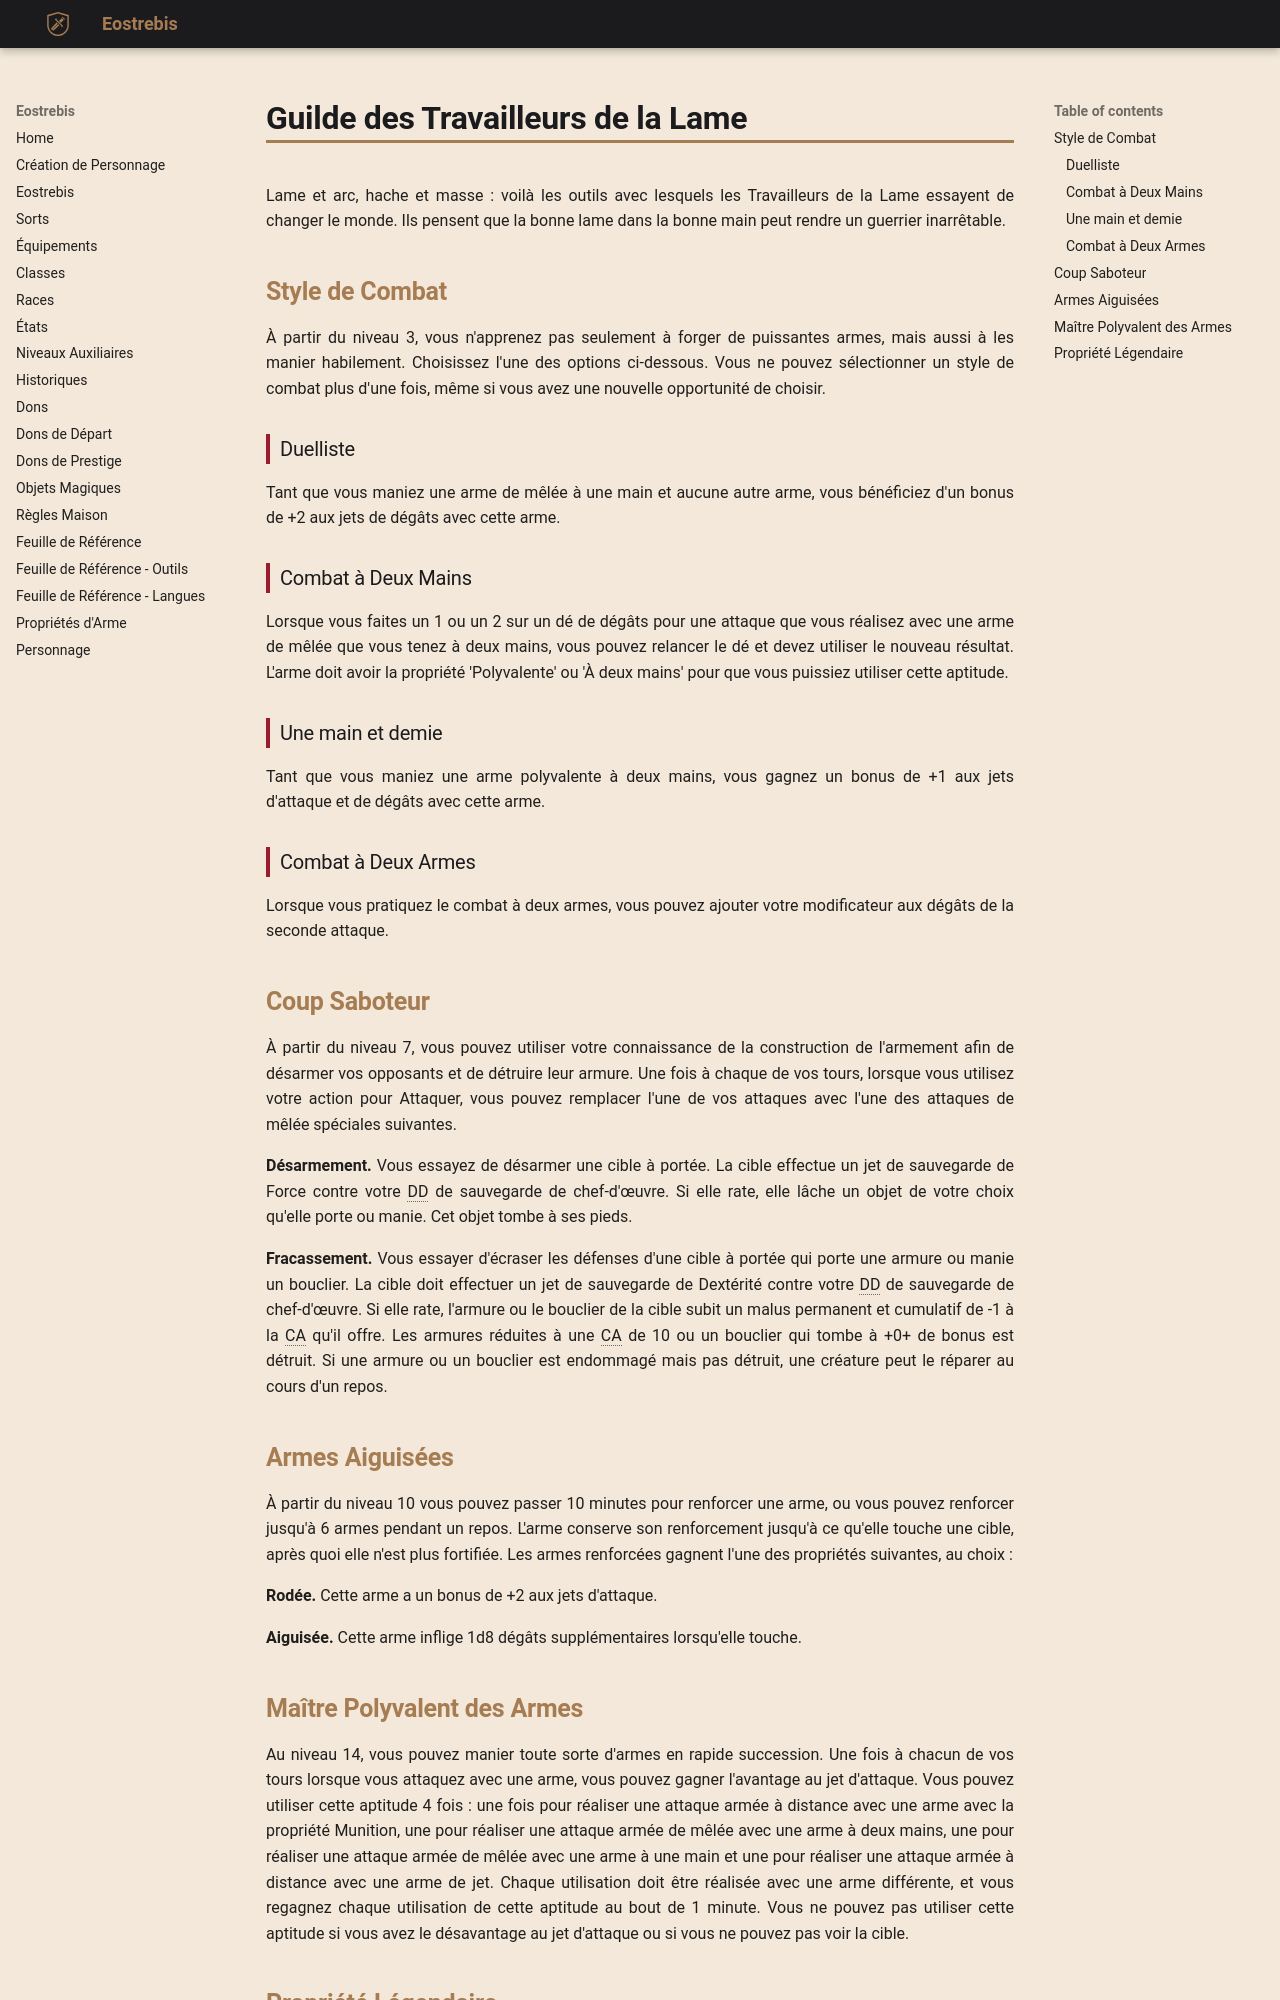

repository: Eostrebis/5e.VF · page: classes/Artisan/Guilde des Travailleurs de la Lame/index.html · generator: mkdocs

---
writing_status: finished
---
Lame et arc, hache et masse : voilà les outils avec lesquels les Travailleurs de la Lame essayent de changer le monde. Ils pensent que la bonne lame dans la bonne main peut rendre un guerrier inarrêtable.

## Style de Combat

À partir du niveau 3, vous n'apprenez pas seulement à forger de puissantes armes, mais aussi à les manier habilement. Choisissez l'une des options ci-dessous. Vous ne pouvez sélectionner un style de combat plus d'une fois, même si vous avez une nouvelle opportunité de choisir.

### Duelliste
Tant que vous maniez une arme de mêlée à une main et aucune autre arme, vous bénéficiez d'un bonus de +2 aux jets de dégâts avec cette arme.

### Combat à Deux Mains
Lorsque vous faites un 1 ou un 2 sur un dé de dégâts pour une attaque que vous réalisez avec une arme de mêlée que vous tenez à deux mains, vous pouvez relancer le dé et devez utiliser le nouveau résultat. L'arme doit avoir la propriété 'Polyvalente' ou 'À deux mains' pour que vous puissiez utiliser cette aptitude.

### Une main et demie
Tant que vous maniez une arme polyvalente à deux mains, vous gagnez un bonus de +1 aux jets d'attaque et de dégâts avec cette arme.

### Combat à Deux Armes
Lorsque vous pratiquez le combat à deux armes, vous pouvez ajouter votre modificateur aux dégâts de la seconde attaque.

## Coup Saboteur

À partir du niveau 7, vous pouvez utiliser votre connaissance de la construction de l'armement afin de désarmer vos opposants et de détruire leur armure. Une fois à chaque de vos tours, lorsque vous utilisez votre action pour Attaquer, vous pouvez remplacer l'une de vos attaques avec l'une des attaques de mêlée spéciales suivantes.

**Désarmement.** Vous essayez de désarmer une cible à portée. La cible effectue un jet de sauvegarde de Force contre votre DD de sauvegarde de chef-d'œuvre. Si elle rate, elle lâche un objet de votre choix qu'elle porte ou manie. Cet objet tombe à ses pieds.

**Fracassement.** Vous essayer d'écraser les défenses d'une cible à portée qui porte une armure ou manie un bouclier. La cible doit effectuer un jet de sauvegarde de Dextérité contre votre DD de sauvegarde de chef-d'œuvre. Si elle rate, l'armure ou le bouclier de la cible subit un malus permanent et cumulatif de -1 à la CA qu'il offre. Les armures réduites à une CA de 10 ou un bouclier qui tombe à +0+ de bonus est détruit. Si une armure ou un bouclier est endommagé mais pas détruit, une créature peut le réparer au cours d'un repos.

## Armes Aiguisées

À partir du niveau 10 vous pouvez passer 10 minutes pour renforcer une arme, ou vous pouvez renforcer jusqu'à 6 armes pendant un repos. L'arme conserve son renforcement jusqu'à ce qu'elle touche une cible, après quoi elle n'est plus fortifiée. Les armes renforcées gagnent l'une des propriétés suivantes, au choix :

**Rodée.** Cette arme a un bonus de +2 aux jets d'attaque.

**Aiguisée.** Cette arme inflige 1d8 dégâts supplémentaires lorsqu'elle touche.
